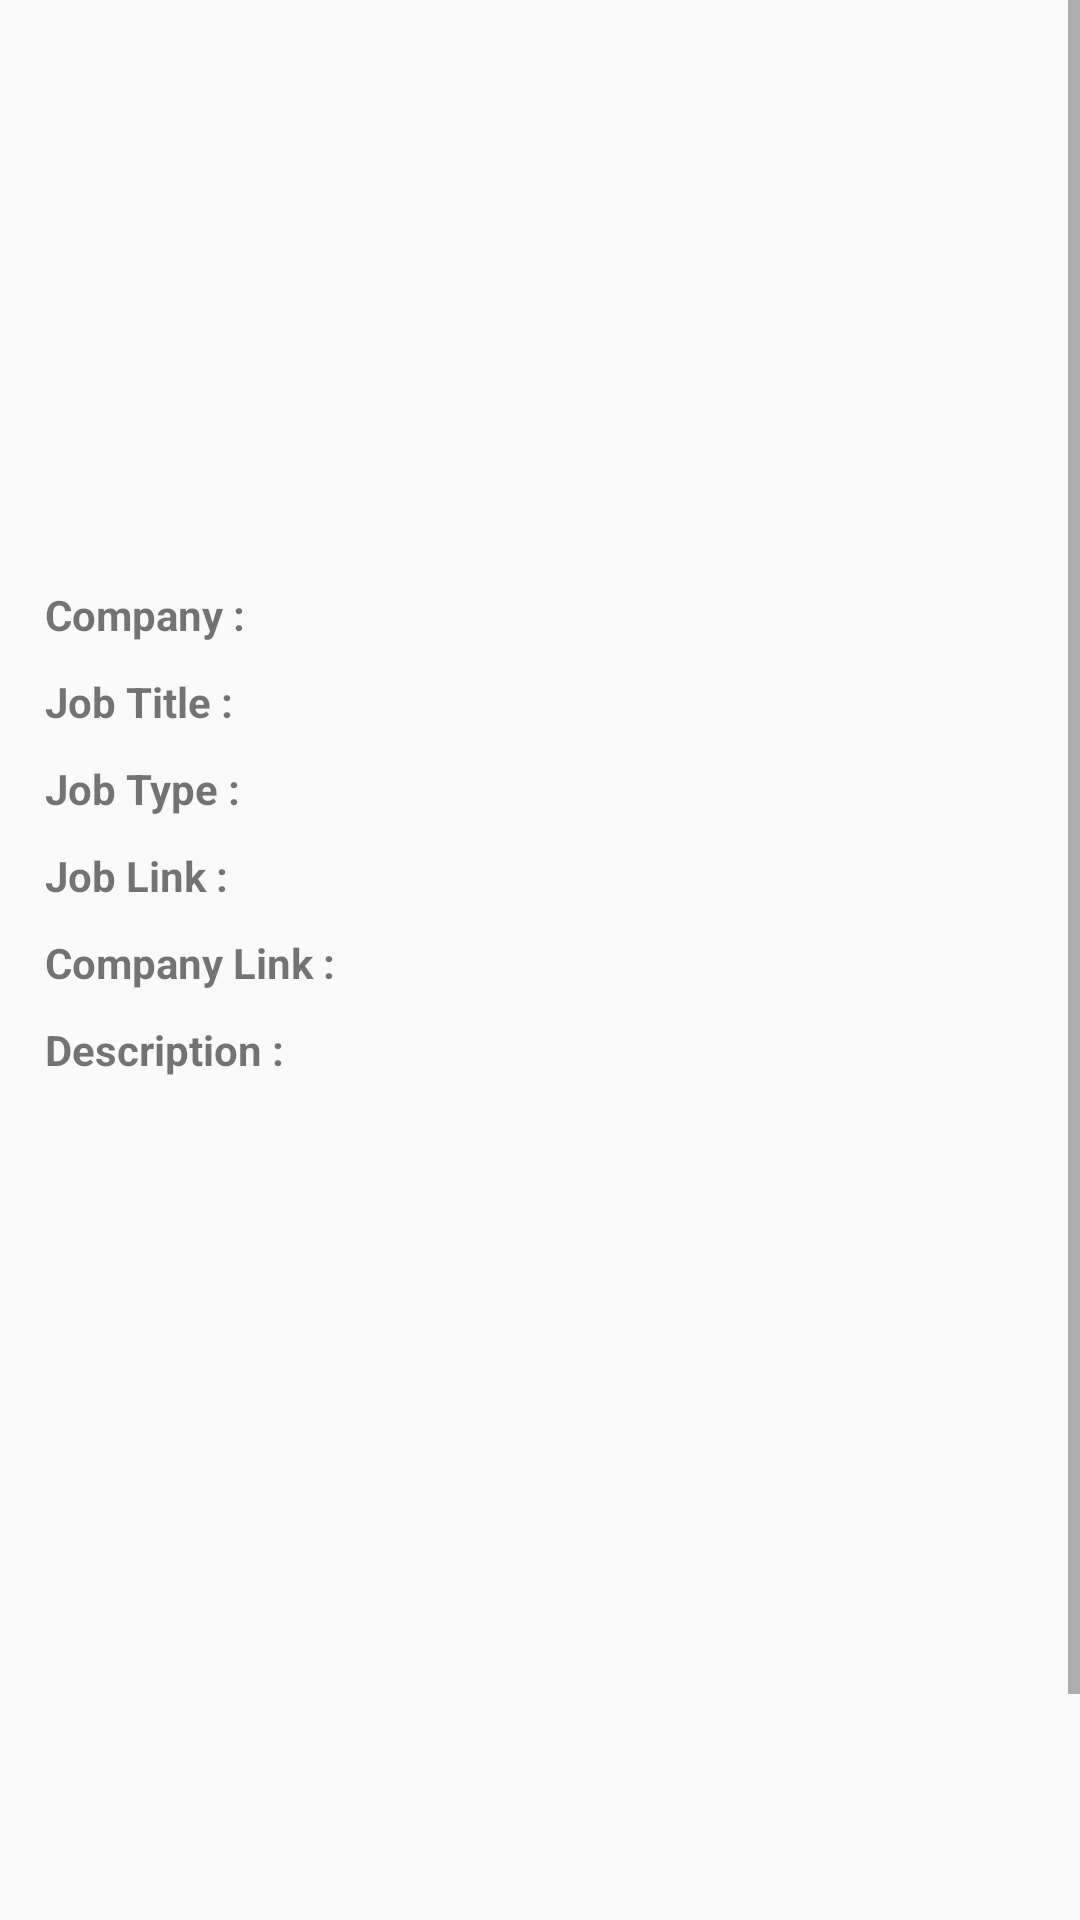

Reconstruct the res/layout file that produces this screen, plus the resources it refers to.
<!-- AndroidManifest.xml: application theme Theme.JobApp -->
<!-- res/layout/fragment_favorite_details.xml -->
<?xml version="1.0" encoding="utf-8"?>
<layout xmlns:android="http://schemas.android.com/apk/res/android"
    xmlns:tools="http://schemas.android.com/tools"
    xmlns:app="http://schemas.android.com/apk/res-auto">

    <data>

    </data>

    <androidx.constraintlayout.widget.ConstraintLayout
        android:layout_width="match_parent"
        android:layout_height="match_parent"
        tools:context=".favoritedetailsfragment.FavoriteDetailsFragment">

        <ScrollView
            android:layout_width="match_parent"
            android:layout_height="match_parent"
            android:fillViewport="true"
            app:layout_constraintBottom_toBottomOf="parent"
            app:layout_constraintEnd_toEndOf="parent"
            app:layout_constraintStart_toStartOf="parent"
            app:layout_constraintTop_toTopOf="parent">

            <androidx.constraintlayout.widget.ConstraintLayout
                android:layout_width="match_parent"
                android:layout_height="match_parent">

                <LinearLayout
                    android:id="@+id/ll_company_logo"
                    android:layout_width="wrap_content"
                    android:layout_height="wrap_content"
                    android:layout_marginStart="8dp"
                    android:background="@drawable/rv_item_image_background"
                    android:padding="2dp"
                    app:layout_constraintBottom_toBottomOf="parent"
                    app:layout_constraintStart_toStartOf="parent"
                    app:layout_constraintTop_toTopOf="parent"
                    app:layout_constraintVertical_bias="0.055">

                    <ImageView
                        android:id="@+id/iv_company_logo"
                        android:layout_width="150dp"
                        android:layout_height="150dp"
                        android:scaleType="fitXY" />
                </LinearLayout>

                <ScrollView
                    android:layout_width="match_parent"
                    android:layout_height="540dp"
                    android:fillViewport="true"
                    app:layout_constraintBottom_toBottomOf="parent"
                    app:layout_constraintEnd_toEndOf="parent"
                    app:layout_constraintHorizontal_bias="0.0"
                    app:layout_constraintStart_toStartOf="parent"
                    app:layout_constraintTop_toBottomOf="@+id/ll_company_logo"
                    app:layout_constraintVertical_bias="0.6">

                    <LinearLayout
                        android:layout_width="match_parent"
                        android:layout_height="590dp"
                        android:layout_marginLeft="5dp"
                        android:orientation="vertical">

                        <LinearLayout
                            android:layout_width="wrap_content"
                            android:layout_height="wrap_content"
                            android:orientation="horizontal"
                            android:layout_marginTop="10dp"
                            android:layout_marginLeft="10dp">

                            <TextView
                                android:layout_width="wrap_content"
                                android:layout_height="wrap_content"
                                android:text="Company :"
                                android:textSize="14sp"
                                android:textStyle="bold"/>

                            <TextView
                                android:id="@+id/tv_company_name"
                                android:layout_width="wrap_content"
                                android:layout_height="wrap_content"
                                android:layout_marginLeft="5dp"/>
                        </LinearLayout>

                        <LinearLayout
                            android:layout_width="wrap_content"
                            android:layout_height="wrap_content"
                            android:orientation="horizontal"
                            android:layout_marginTop="10dp"
                            android:layout_marginLeft="10dp">

                            <TextView
                                android:layout_width="wrap_content"
                                android:layout_height="wrap_content"
                                android:text="Job Title :"
                                android:textSize="14sp"
                                android:textStyle="bold"/>

                            <TextView
                                android:id="@+id/tv_job_title"
                                android:layout_width="wrap_content"
                                android:layout_height="wrap_content"
                                android:layout_marginLeft="5dp"/>
                        </LinearLayout>

                        <LinearLayout
                            android:layout_width="wrap_content"
                            android:layout_height="wrap_content"
                            android:orientation="horizontal"
                            android:layout_marginTop="10dp"
                            android:layout_marginLeft="10dp">

                            <TextView
                                android:layout_width="wrap_content"
                                android:layout_height="wrap_content"
                                android:text="Job Type :"
                                android:textSize="14sp"
                                android:textStyle="bold"/>

                            <TextView
                                android:id="@+id/tv_job_type"
                                android:layout_width="wrap_content"
                                android:layout_height="wrap_content"
                                android:layout_marginLeft="5dp"/>
                        </LinearLayout>

                        <LinearLayout
                            android:layout_width="wrap_content"
                            android:layout_height="wrap_content"
                            android:orientation="horizontal"
                            android:layout_marginTop="10dp"
                            android:layout_marginLeft="10dp">

                            <TextView
                                android:layout_width="wrap_content"
                                android:layout_height="wrap_content"
                                android:text="Job Link :"
                                android:textSize="14sp"
                                android:textStyle="bold"/>

                            <TextView
                                android:id="@+id/tv_job_url"
                                android:layout_width="wrap_content"
                                android:layout_height="wrap_content"
                                android:layout_marginLeft="5dp"
                                android:textColor="@color/colorUrlLink"/>
                        </LinearLayout>

                        <LinearLayout
                            android:layout_width="wrap_content"
                            android:layout_height="wrap_content"
                            android:orientation="horizontal"
                            android:layout_marginTop="10dp"
                            android:layout_marginLeft="10dp">

                            <TextView
                                android:layout_width="wrap_content"
                                android:layout_height="wrap_content"
                                android:text="Company Link :"
                                android:textSize="14sp"
                                android:textStyle="bold"/>

                            <TextView
                                android:id="@+id/tv_company_url"
                                android:layout_width="wrap_content"
                                android:layout_height="wrap_content"
                                android:layout_marginLeft="5dp"
                                android:textColor="@color/colorUrlLink"/>
                        </LinearLayout>

                        <LinearLayout
                            android:layout_width="wrap_content"
                            android:layout_height="wrap_content"
                            android:orientation="horizontal"
                            android:layout_marginTop="10dp"
                            android:layout_marginLeft="10dp">

                            <TextView
                                android:layout_width="wrap_content"
                                android:layout_height="wrap_content"
                                android:text="Description :"
                                android:textSize="14sp"
                                android:textStyle="bold"/>

                            <TextView
                                android:id="@+id/tv_job_description"
                                android:layout_width="wrap_content"
                                android:layout_height="wrap_content"
                                android:layout_marginLeft="5dp"/>
                        </LinearLayout>
                    </LinearLayout>
                </ScrollView>
            </androidx.constraintlayout.widget.ConstraintLayout>
        </ScrollView>
    </androidx.constraintlayout.widget.ConstraintLayout>
</layout>
<!-- resources referenced by this layout -->
<resources>
  <color name="colorUrlLink">#0000FF</color>
  <style name="Theme.JobApp" parent="Theme.AppCompat.Light.DarkActionBar">
          
          <item name="colorPrimary">@color/purple_500</item>
          <item name="colorPrimaryDark">@color/purple_700</item>
          <item name="colorAccent">@color/teal_200</item>
          
      </style>
  <color name="purple_500">#0B7FAB</color>
  <color name="purple_700">#0B7FAB</color>
  <color name="teal_200">#FF03DAC5</color>
</resources>
